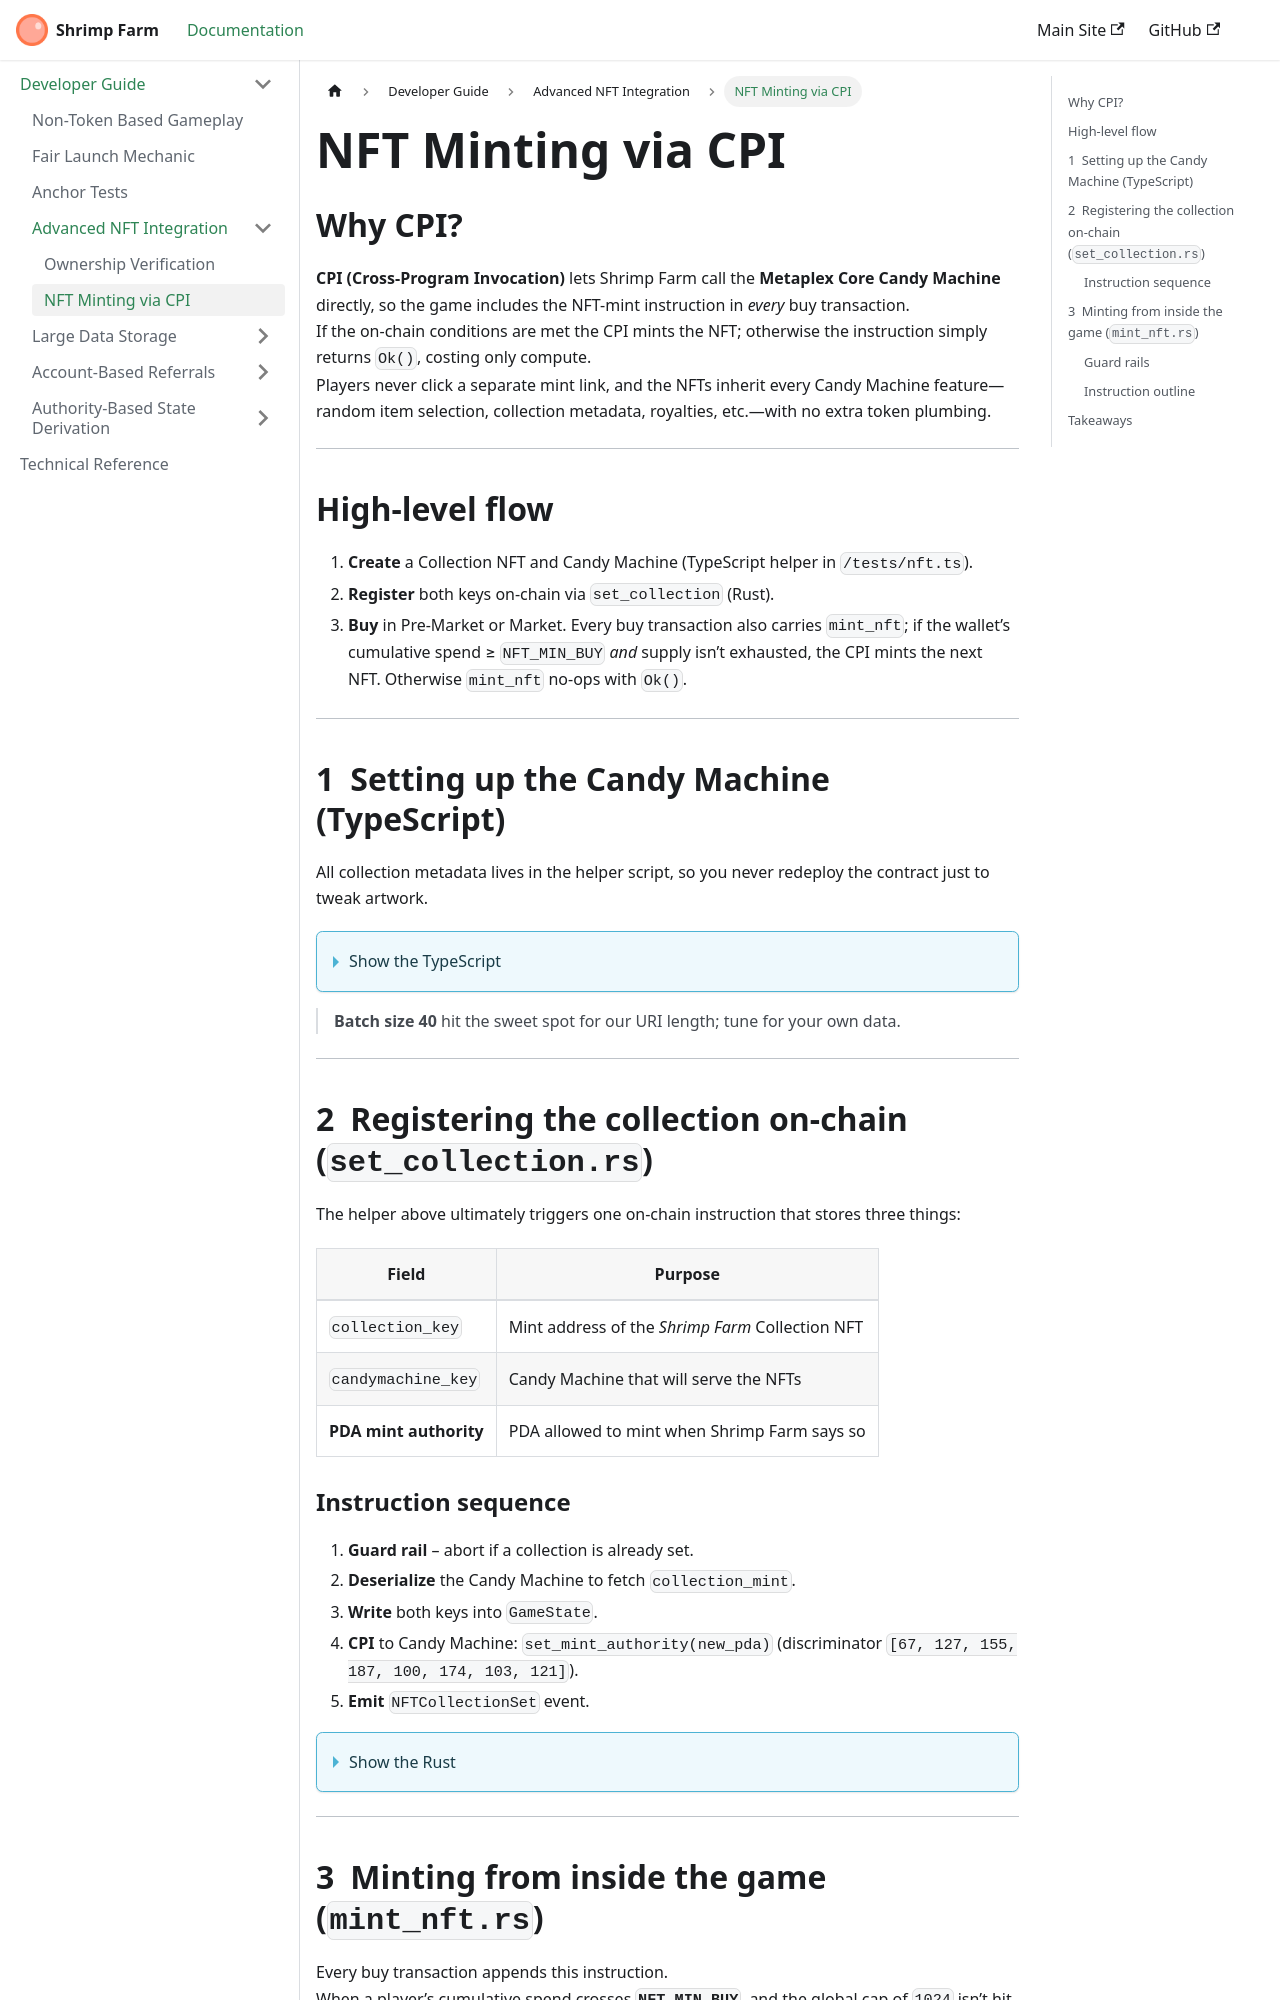

repository: mr-fahrenheit/shrimp-farm-docs · page: developer-guide/advanced-nft-integration/cpi-minting/index.html · generator: docusaurus

---
title: NFT Minting via CPI
sidebar_label: NFT Minting via CPI
sidebar_class_name: sidebar-h2
---

## Why CPI?

**CPI (Cross-Program Invocation)** lets Shrimp Farm call the **Metaplex Core Candy Machine** directly, so the game includes the NFT-mint instruction in *every* buy transaction.  
If the on-chain conditions are met the CPI mints the NFT; otherwise the instruction simply returns `Ok()`, costing only compute.  
Players never click a separate mint link, and the NFTs inherit every Candy Machine feature—random item selection, collection metadata, royalties, etc.—with no extra token plumbing.

---

## High-level flow

1. **Create** a Collection NFT and Candy Machine (TypeScript helper in `/tests/nft.ts`).  
2. **Register** both keys on-chain via `set_collection` (Rust).  
3. **Buy** in Pre-Market or Market. Every buy transaction also carries `mint_nft`; if the wallet’s cumulative spend ≥ `NFT_MIN_BUY` *and* supply isn’t exhausted, the CPI mints the next NFT. Otherwise `mint_nft` no-ops with `Ok()`.

---

## 1 Setting up the Candy Machine (TypeScript)

All collection metadata lives in the helper script, so you never redeploy the contract just to tweak artwork.

<details>
<summary>Show the TypeScript</summary>

~~~ts
/**
 * Creates a Candy Machine & a Collection NFT using Metaplex,
 * then wires them into Shrimp Farm.
 */
export async function createCandyMachineAndSetCollectionWithKeys(
  umi: Umi,
  shrimpProgram: Program<Shrimp>,
  authority: Keypair,
  collection: KeypairSigner,
  candyMachine: KeypairSigner,
  totalItems = 1024,
): Promise<{ collection: KeypairSigner; candyMachine: KeypairSigner }> {
  /* 1 — Create the collection NFT */
  await createCollection(umi, {
    collection,
    name: 'Shrimp Farm',
    uri: 'https://arweave.net/y07lP84vWYNKLDRGuLN9Q6r8S9oHUOze2HMchkPxy-A',
    plugins: [
      {
        type: 'Royalties',
        basisPoints: 300,
        creators: [
          {
            address: metaplexPublicKey(
              'MrFFFfy8qifTYGvPZAvWr9Tfkpi32u7ZQn9dZfA4C1o',
            ),
            percentage: 100,
          },
        ],
        ruleSet: ruleSet('None'),
      },
    ],
  }).sendAndConfirm(umi);

  /* 2 — Spin up the Candy Machine */
  await createCandyMachine(umi, {
    candyMachine,
    collection: collection.publicKey,
    collectionUpdateAuthority: umi.identity,
    itemsAvailable: totalItems,
    authority: umi.identity.publicKey,
    isMutable: true,
    configLineSettings: some({
      prefixName: 'Farmer #',
      nameLength: 4,
      prefixUri:
        'https://arweave.net/SoyEoRPeCPcvlO_2SQ3NL4mpX8VLOGTXESuq4wT5MRY/',
      uriLength: 9,
      isSequential: false,
    }),
  }).sendAndConfirm(umi);

  /* 3 — Stream metadata into the machine (40-item batches) */
  const batchSize = 40;
  for (let i = 0; i < totalItems; i += batchSize) {
    const batch: { name: string; uri: string }[] = [];
    for (let j = i + 1; j <= Math.min(i + batchSize, totalItems); j++) {
      batch.push({ name: ${j}, uri: ${j}.json });
    }
    await addConfigLines(umi, {
      candyMachine: candyMachine.publicKey,
      index: i,
      configLines: batch,
    }).sendAndConfirm(umi);
  }

  /* 4 — Tell Shrimp Farm which Candy Machine to use */
  await shrimpProgram.methods
    .setCollection()
    .accounts({
      authority: authority.publicKey,
      candyMachine: candyMachine.publicKey,
      candyMachineAuthority: new PublicKey(umi.payer.publicKey.toString()),
    })
    .signers([authority])
    .rpc({ commitment: 'confirmed' });

  return { collection, candyMachine };
}
~~~

</details>

> **Batch size 40** hit the sweet spot for our URI length; tune for your own data.

---

## 2 Registering the collection on-chain (`set_collection.rs`)

The helper above ultimately triggers one on-chain instruction that stores three things:

| Field                  | Purpose                                          |
| ---------------------- | ------------------------------------------------ |
| `collection_key`       | Mint address of the *Shrimp Farm* Collection NFT |
| `candymachine_key`     | Candy Machine that will serve the NFTs           |
| **PDA mint authority** | PDA allowed to mint when Shrimp Farm says so     |
